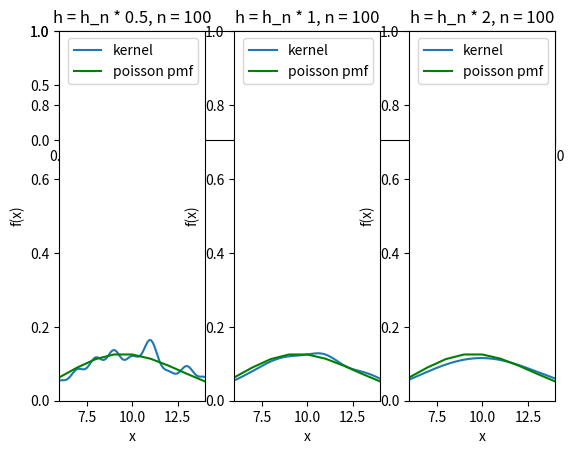

Write the Python code that produced this figure.
import math
import numpy as np
from scipy.stats import norm, cauchy, uniform, poisson, laplace
import matplotlib.pyplot as plt
from statistics import median, mean
import pandas as pd
import seaborn as sns


def z_R(array):
    return (min(array) + max(array)) / 2


def z_P(array, p):
    """подается уже отсторированный массив"""
    if (len(array) * p) % 1 == 0:
        ind = len(array) * p
    else:
        ind = math.floor((len(array) * p)) + 1

    return array[int(ind)]


def z_Q(array):
    return (z_P(array, 0.25) + z_P(array, 0.75)) / 2


def z_Tr(array):
    result = 0
    r = math.floor(len(array) / 4)
    for i in range(r, len(array) - r - 1, 1):
        result += array[i]

    return result / (len(array) - 2 * r)


def Distribution_Graphics(distribution, loc=0, scale=1, interval=0.005):

    name = distribution.name

    #  выбираем 10 нормально распределенных точек
    dist10 = distribution.rvs(size=10, loc=loc, scale=scale)
    dist50 = distribution.rvs(size=50, loc=loc, scale=scale)
    dist1000 = distribution.rvs(size=1000, loc=loc, scale=scale)

    plt.subplot(131)

    plt.tight_layout()
    # plt.tight_layout(h_pad=0.1)

    #  устанавливаем точки по оси икс
    x = np.linspace(distribution.ppf(interval, loc, scale), distribution.ppf(1 - interval, loc, scale), 100)

    #  плотность распределения:
    ax1 = plt.subplot(1, 3, 1)
    ax1.plot(x, distribution.pdf(x, loc, scale), 'r-', lw=2, alpha=0.6, label=f'{name} pdf')

    #  строим гистограмму
    ax1.hist(dist10, density=True, bins='auto', edgecolor='black', alpha=0.5)
    ax1.legend(f'{name}')
    ax1.set_xlabel(f'n = 10, {distribution.name}Numbers')
    ax1.set_ylabel('density')
    ax1.set_ylim(0, 1)
    ax1.legend()
    ax1.set_box_aspect(1)

    ax2 = plt.subplot(1, 3, 2)
    ax2.plot(x, distribution.pdf(x, loc, scale), 'r-', lw=2, alpha=0.6, label='{} pdf'.format(name))
    ax2.hist(dist50, density=True, bins='auto', edgecolor='black', alpha=0.5)
    ax2.set_xlabel(f'n = 50, {distribution.name}Numbers')
    ax2.set_ylabel('density')
    ax2.set_ylim(0, 1)
    ax2.legend()
    ax2.set_box_aspect(1)

    ax3 = plt.subplot(1, 3, 3)
    ax3.plot(x, distribution.pdf(x, loc, scale), 'r-', lw=2, alpha=0.6, label='{} pdf'.format(name))
    ax3.hist(dist1000, density=True, bins='auto', edgecolor='black', alpha=0.5)
    ax3.set_xlabel(f'n = 1000, {distribution.name}Numbers')
    ax3.set_ylabel('density')
    ax3.set_ylim(0, 1)
    ax3.legend()
    ax3.set_box_aspect(1)

    plt.show()


def Poisson_Graphics(mu=10):
    plt.subplot()

    x = np.arange(poisson.ppf(0.001, mu),
                  poisson.ppf(0.999, mu))

    ax1 = plt.subplot(1, 3, 1)
    x_hist = poisson.rvs(mu, size=10)
    ax1.hist(x_hist, density=True, edgecolor='black', alpha=0.5)
    ax1.plot(x, poisson.pmf(x, mu), 'r-', ms=8, label='poisson pmf', alpha=0.6)
    ax1.legend('poisson')
    ax1.set_xlabel('n = 10, poissonNumbers')
    ax1.set_ylabel('density')
    ax1.set_ylim(0, 1)
    ax1.legend()
    ax1.set_box_aspect(1)

    ax2 = plt.subplot(1, 3, 2)
    x_hist = poisson.rvs(mu, size=50)
    ax2.hist(x_hist, density=True, edgecolor='black', alpha=0.5)
    ax2.plot(x, poisson.pmf(x, mu), 'r-', ms=8, label='poisson pmf', alpha=0.6)
    ax2.legend('poisson')
    ax2.set_xlabel('n = 50, poissonNumbers')
    ax2.set_ylabel('density')
    ax2.set_ylim(0, 1)
    ax2.legend()
    ax2.set_box_aspect(1)

    ax3 = plt.subplot(1, 3, 3)
    x_hist = poisson.rvs(mu, size=1000)
    ax3.hist(x_hist, density=True, edgecolor='black', alpha=0.5)
    ax3.plot(x, poisson.pmf(x, mu), 'r-', ms=8, label='poisson pmf', alpha=0.6)
    ax3.legend('poisson')
    ax3.set_xlabel('n = 1000, poissonNumbers')
    ax3.set_ylabel('density')
    ax3.set_ylim(0, 1)
    ax3.legend()
    ax3.set_box_aspect(1)

    plt.show()


def Characteristics_Evaluate(distribution, loc=0, scale=1):
    super_dict = {'10': {'mean': 0,
                         'median': 0,
                         'z_R': 0,
                         'z_Q': 0,
                         'z_Tr': 0},
                  '100': {'mean': 0,
                          'median': 0,
                          'z_R': 0,
                          'z_Q': 0,
                          'z_Tr': 0},
                  '1000': {'mean': 0,
                           'median': 0,
                           'z_R': 0,
                           'z_Q': 0,
                           'z_Tr': 0}}

    distributions_dict = {'10': [], '100': [], '1000': []}

    super_dict_power_two = {'10': super_dict['10'].copy(),
                            '100': super_dict['100'].copy(),
                            '1000': super_dict['1000'].copy()}

    commands = [mean, median, z_R, z_Q, z_Tr]

    for i in range(1000):
        distributions_dict['10'] = distribution.rvs(size=10, loc=loc, scale=scale)
        distributions_dict['100'] = distribution.rvs(size=100, loc=loc, scale=scale)
        distributions_dict['1000'] = distribution.rvs(size=1000, loc=loc, scale=scale)

        distributions_dict['10'].sort()
        distributions_dict['100'].sort()
        distributions_dict['1000'].sort()

        # print(mean(distributions_dict['1000']))

        if i == 0:
            for cmd in commands:
                for key in super_dict.keys():
                    super_dict[key][cmd.__name__] = cmd(distributions_dict[key])
                    super_dict_power_two[key][cmd.__name__] = cmd(distributions_dict[key]) ** 2

        else:
            for cmd in commands:
                for key in super_dict:
                    super_dict[key][cmd.__name__] = (super_dict[key][cmd.__name__] * i + cmd(distributions_dict[key])) / (i + 1)
                    super_dict_power_two[key][cmd.__name__] = ((super_dict_power_two[key][cmd.__name__] * i +
                                                               cmd(distributions_dict[key]) ** 2) /
                                                               (i + 1))

    print(super_dict)
    return super_dict_power_two


def Poisson_Evaluate(mu):
    super_dict = {'10': {'mean': 0,
                         'median': 0,
                         'z_R': 0,
                         'z_Q': 0,
                         'z_Tr': 0},
                  '100': {'mean': 0,
                          'median': 0,
                          'z_R': 0,
                          'z_Q': 0,
                          'z_Tr': 0},
                  '1000': {'mean': 0,
                           'median': 0,
                           'z_R': 0,
                           'z_Q': 0,
                           'z_Tr': 0}}
    commands = [mean, median, z_R, z_Q, z_Tr]
    distributions_dict = {'10': [], '100': [], '1000': []}

    super_dict_power_two = {'10': super_dict['10'].copy(),
                            '100': super_dict['100'].copy(),
                            '1000': super_dict['1000'].copy()}

    for i in range(1000):
        distributions_dict['10'] = [float(x) for x in poisson.rvs(mu, size=10)]
        distributions_dict['100'] = [float(x) for x in poisson.rvs(mu, size=100)]
        distributions_dict['1000'] = [float(x) for x in poisson.rvs(mu, size=1000)]

        # print(mean([float(x) for x in distributions_dict['1000']]))

        distributions_dict['10'].sort()
        distributions_dict['100'].sort()
        distributions_dict['1000'].sort()

        if i == 0:
            for cmd in commands:
                for key in super_dict.keys():
                    super_dict[key][cmd.__name__] = cmd(distributions_dict[key])
                    super_dict_power_two[key][cmd.__name__] = cmd(distributions_dict[key]) ** 2

        else:
            for cmd in commands:
                for key in super_dict:
                    super_dict[key][cmd.__name__] = (super_dict[key][cmd.__name__] * i + cmd(distributions_dict[key])) / (
                                i + 1)
                    super_dict_power_two[key][cmd.__name__] = ((super_dict_power_two[key][cmd.__name__] * i +
                                                               cmd(distributions_dict[key]) ** 2) /
                                                               (i + 1))
    return super_dict_power_two


def Box_Plot(distribution, loc=0, scale=1):

    dist20 = distribution.rvs(size=20, loc=loc, scale=scale)
    dist100 = distribution.rvs(size=100, loc=loc, scale=scale)

    plt.subplot(211)
    plt.title(f'{distribution.name} distribution')

    plt.subplot(2, 1, 1)
    sns.boxplot(x=dist20)
    plt.xlabel('x')
    plt.ylabel('20')
    x1, x2 = plt.xlim()

    plt.subplot(2, 1, 2)
    sns.boxplot(x=dist100)
    plt.xlabel('x')
    plt.ylabel('100')
    plt.xlim(x1, x2)

    plt.show()


def Poisson_Box_Plot(mu):
    dist20 = poisson.rvs(mu, size=20)
    dist100 = poisson.rvs(mu, size=100)

    plt.subplot(211)
    plt.title('poisson distribution')



    plt.subplot(2, 1, 2)
    sns.boxplot(x=dist100)
    plt.xlabel('x')
    plt.ylabel('100')
    x1, x2 = plt.xlim()


    plt.subplot(2, 1, 1)
    sns.boxplot(x=dist20)
    plt.xlabel('x')
    plt.ylabel('20')
    plt.xlim(x1, x2)


    plt.show()


def Emissions(distribution, loc=0, scale=1, dist_size=20):

    emissions_part = 0

    for i in range(1000):
        dist = distribution.rvs(size=dist_size, loc=loc, scale=scale)
        dist.sort()

        z_1_4 = z_P(dist, 0.25)
        z_3_4 = z_P(dist, 0.75)

        x_1_20 = z_1_4 - 3 * (z_3_4 - z_1_4) / 2
        x_2_20 = z_3_4 + 3 * (z_3_4 - z_1_4) / 2

        emissions = [x for x in dist if (x < x_1_20) or (x > x_2_20)]
        emissions_part += len(emissions) / len(dist)
    print(distribution.name, dist_size, emissions_part / 1000)
    # print(emissions_part / 1000)


def Poisson_Emissions(mu, dist_size=20):

    emissions_part = 0

    for i in range(1000):
        dist = [float(x) for x in poisson.rvs(mu, size=dist_size)]
        dist.sort()

        z_1_4 = z_P(dist, 0.25)
        z_3_4 = z_P(dist, 0.75)

        x_1_20 = z_1_4 - 3 * (z_3_4 - z_1_4) / 2
        x_2_20 = z_3_4 + 3 * (z_3_4 - z_1_4) / 2

        emissions = [x for x in dist if (x < x_1_20) or (x > x_2_20)]
        emissions_part += len(emissions) / len(dist)
    print(emissions_part / 1000)


def Kernel(distribution, loc=0, scale=1, dist_size=20):

    h = 1.06 * (scale ** 0.5) * (dist_size ** (-0.2))

    dist = distribution.rvs(size=dist_size, loc=loc, scale=scale)
    x = np.linspace(-4, 4, 100)

    plt.subplot(311)
    for coef in [0.5, 1, 2]:

        ax = plt.subplot(1, 3, int(coef // 1 + 1))
        sns.kdeplot(data=dist,
                    bw_adjust=coef*h,
                    bw_method='silverman')
        plt.plot(x, distribution.pdf(x, loc, scale), 'g-', lw=2, alpha=0.8, label='pdf')
        plt.ylim(0, 1)
        plt.xlim(-4, 4)
        plt.xlabel('x')
        plt.ylabel('f(x)')
        plt.title(f'h = h_n * {coef}, n = {dist_size}')
        ax.set_box_aspect(1)

    plt.show()


def Poisson_Kernel(mu, dist_size=20):

    scale = mu
    h = 1.06 * (scale ** 0.5) * (dist_size ** (-0.2))

    dist = [float(x) for x in poisson.rvs(mu, size=dist_size)]
    x = np.arange(6, 15)

    plt.subplot(311)
    for coef in [0.5, 1, 2]:

        plt.subplot(1, 3, int(coef // 1 + 1))
        sns.kdeplot(bw_adjust=0.5*coef*h,
                    label='kernel',
                    data=dist)
        plt.plot(x, poisson.pmf(x, mu), 'g-', ms=8, label='poisson pmf')
        plt.ylim(0, 1)
        plt.xlim(6, 14)
        plt.xlabel('x')
        plt.ylabel('f(x)')
        plt.title(f'h = h_n * {coef}, n = {dist_size}')
        plt.legend()

    plt.show()


def write_in_file(super_dict):
    df = pd.DataFrame.from_dict(super_dict, 'index').reset_index()
    return df


def write_concat_df_in_file():
    frames = []
    distr_array = [[norm, 0, 1], [cauchy, 0, 1], [laplace, 0, 1 / math.sqrt(2)], [uniform, -(3 ** 0.5), (3 ** 0.5)]]
    count = 0
    for sub_arr in distr_array:
        count+=4
        sup_dict = write_in_file(super_dict=Characteristics_Evaluate(sub_arr[0], sub_arr[1], sub_arr[2]))
        df2 = pd.DataFrame(np.insert(sup_dict.values, 0, values=[f'{sub_arr[0]}', '', '', '', '', ''], axis=0))
        df2.columns = sup_dict.columns
        frames.append(df2)

    poisson1 = Poisson_Evaluate(10)
    sup_dict = write_in_file(super_dict=poisson1)
    df2 = pd.DataFrame(np.insert(sup_dict.values, 0, values=['poisson', '', '', '', '', ''], axis=0))
    df2.columns = sup_dict.columns
    frames.append(df2)

    result = pd.concat(frames)
    result.to_excel('fole.xlsx', index=False)


def Emissions_All():
    for size in [20, 100]:
        Emissions(norm, dist_size=size)
        Emissions(cauchy, dist_size=size)
        Emissions(laplace, loc=0, scale=1 / (2**0.5), dist_size=size)
        Emissions(uniform, loc=-(3 ** 0.5), scale=2 * (3 ** 0.5), dist_size=size)
        Poisson_Emissions(mu=10, dist_size=size)


if __name__ == '__main__':
    # Distribution_Graphics(uniform, -(3**0.5), 2*(3**0.5))
    # Poisson_Graphics(10)
    # Characteristics_Evaluate(norm)
    # Poisson_Evaluate(10)
    # write_concat_df_in_file()
    # Box_Plot(uniform, loc=-(3 ** 0.5), scale=2 * (3 ** 0.5))
    # Poisson_Box_Plot(10)
    # Emissions_All()
    # Kernel(uniform, loc=-(3 ** 0.5), scale=2 * (3 ** 0.5), dist_size=100)
    Poisson_Kernel(10, dist_size=100)



